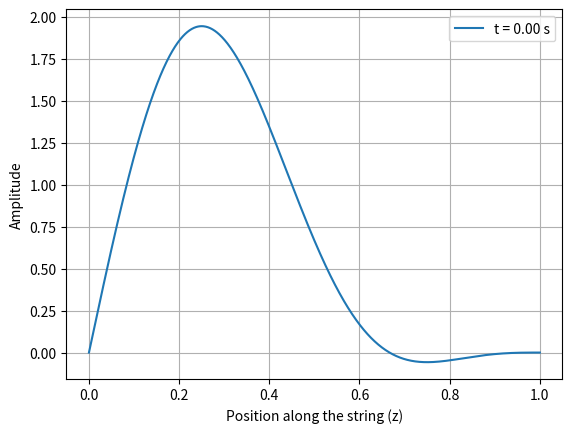
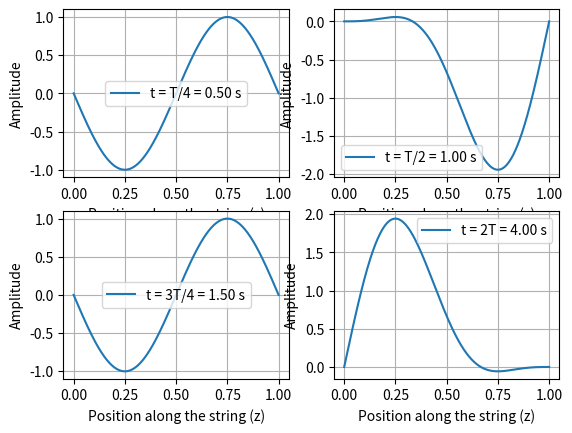
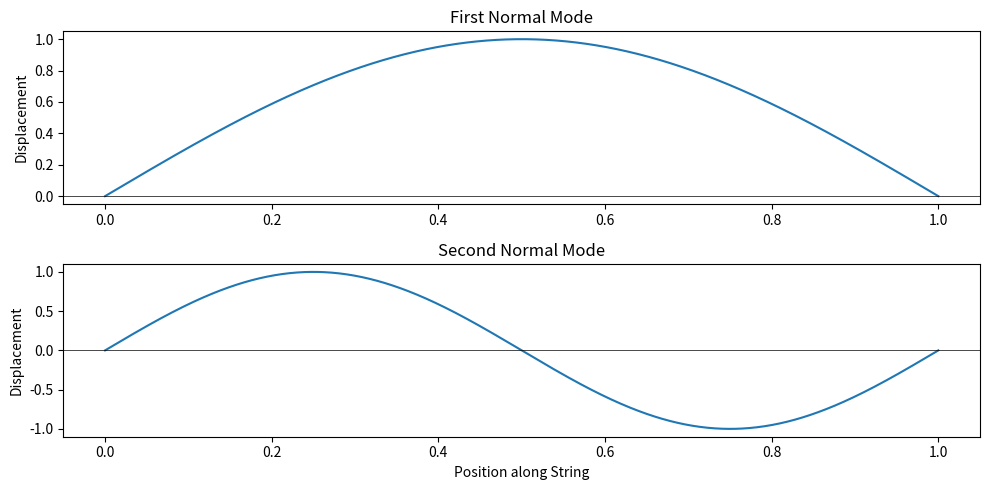

Python code for these plots, in order:
import numpy as np
import matplotlib.pyplot as plt

# Constants
L = 1.0  # Length of the string
T1 = 2 * L  # Period of the lowest mode (fundamental frequency)

# Calculate angular frequencies
omega1 = 2 * np.pi / T1
omega2 = 2 * omega1
omega3 = 3 * omega1

# Position along the string (0 to L)
z_values = np.linspace(0, L, 1000)

# Calculate superposition at different times
times = [0, T1 / 4, T1 / 2, 3 * T1 / 4, 2 * T1]
superposition_values = []
for t in times:
    superposition = (
        np.sin(np.pi * z_values) * np.cos(omega1 * t)
        + np.sin(2 * np.pi * z_values) * np.cos(omega2 * t)
        + (1 / 3) * np.sin(3 * np.pi * z_values) * np.cos(omega3 * t)
    )
    superposition_values.append(superposition)

# Plot the superposition at different times
plt.figure()
plt.plot(z_values, superposition_values[0], label=f"t = {times[0]:.2f} s")
plt.xlabel("Position along the string (z)")
plt.ylabel("Amplitude")
plt.legend()
plt.grid(True)

fig, axs = plt.subplots(2, 2)
axs[0, 0].plot(z_values, superposition_values[1], label=f"t = T/4 = {times[1]:.2f} s")
axs[0, 1].plot(z_values, superposition_values[2], label=f"t = T/2 = {times[2]:.2f} s")
axs[1, 0].plot(z_values, superposition_values[3], label=f"t = 3T/4 = {times[3]:.2f} s")
axs[1, 1].plot(z_values, superposition_values[4], label=f"t = 2T = {times[4]:.2f} s")
for ax in axs.flat:
    ax.set(xlabel='Position along the string (z)', ylabel='Amplitude')
    ax.grid(True)
    ax.legend()
plt.show()

import numpy as np
import matplotlib.pyplot as plt

# Length of the string
L = 1.0  

# X coordinates representing points along the string
x = np.linspace(0, L, 1000)

# First normal mode shape (fundamental frequency)
y1 = np.sin(np.pi * x / L)

# Second normal mode shape (first overtone)
y2 = np.sin(2 * np.pi * x / L)

plt.figure(figsize=(10, 5))

# Plotting the first normal mode shape
plt.subplot(2, 1, 1)
plt.plot(x, y1)
plt.axhline(0, color='black', linewidth=0.5)  
plt.title('First Normal Mode')
plt.ylabel('Displacement')

# Plotting the second normal mode shape
plt.subplot(2, 1, 2)
plt.plot(x, y2)
plt.axhline(0, color='black', linewidth=0.5)  
plt.title('Second Normal Mode')
plt.xlabel('Position along String')
plt.ylabel('Displacement')

# Display plots
plt.tight_layout()
plt.show()